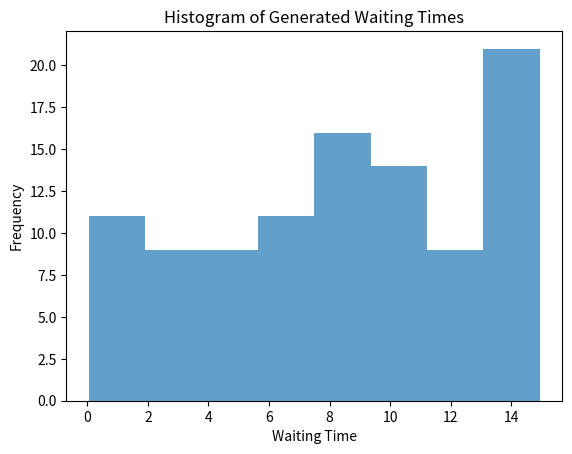

Write the Python code that produced this figure.
#!/usr/bin/env python3
# -*- coding: utf-8 -*-
"""
Created on Wed Jun 21 03:08:17 2023

@author: nahidferdous
"""

import numpy as np
import matplotlib.pyplot as plt
from scipy import stats

# Set the number of random numbers
num_samples = 100

# Generate random numbers uniformly distributed between 0 and 15
random_numbers = np.random.uniform(0, 15, num_samples)

# Create a histogram
plt.hist(random_numbers, bins='auto', alpha=0.7)
plt.title('Histogram of Generated Waiting Times')
plt.xlabel('Waiting Time')
plt.ylabel('Frequency')
plt.show()

# Perform Kolmogorov-Smirnov test
d, p_value = stats.kstest(random_numbers, 'uniform', args=(0, 15))

# Print the p-value
print("p-value: ", p_value)

#In this context, the null hypothesis is that the 
#generated numbers do follow a uniform distribution. 
#Given that our p-value is above 0.05, we do not have 
#enough evidence to reject the null hypothesis. 
#Therefore, based on this test, we can conclude 
#that the distribution of expected waiting times 
#appears to be uniform.